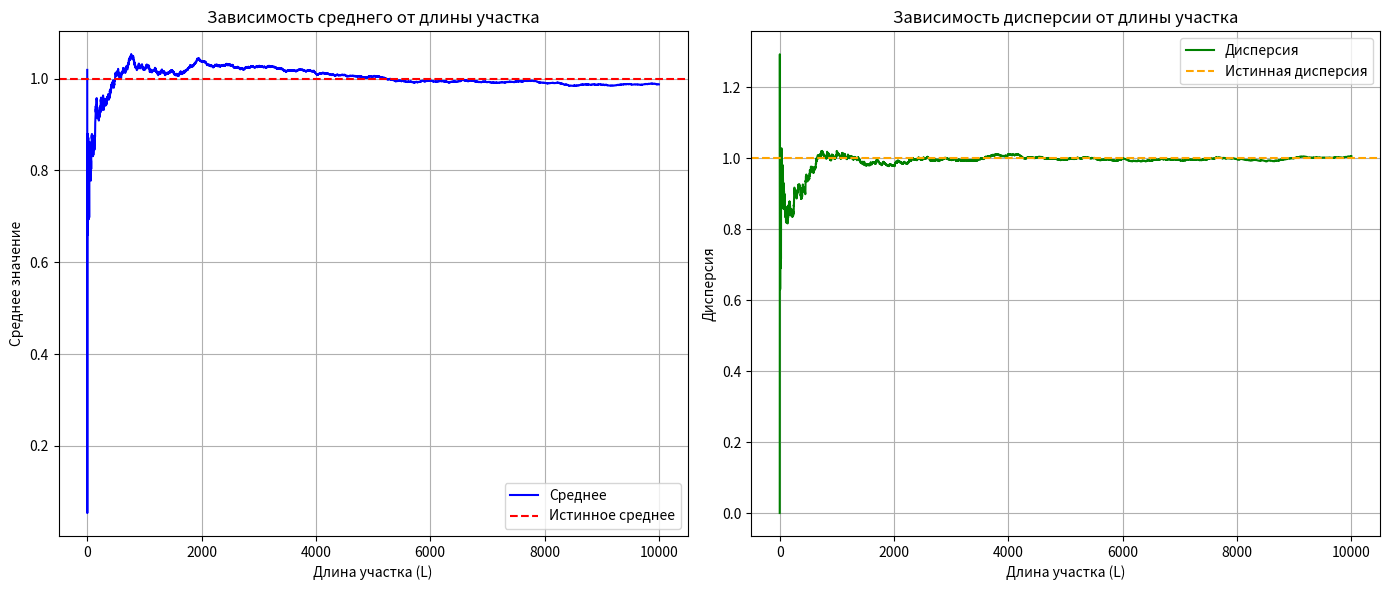

Source code (Python):
import numpy as np
import matplotlib.pyplot as plt

# Параметры
N = 10000  # Общее количество отсчетов
mean = 1   # Среднее значение
std_dev = 1  # Стандартное отклонение (дисперсия = std_dev^2)

# Генерация нормально распределенных случайных отсчетов
data = np.random.normal(loc=mean, scale=std_dev, size=N)

# Длины обрабатываемых участков
lengths = np.arange(1, N + 1)

# Инициализация массивов для хранения оценок среднего и дисперсии
means = np.zeros(N)
variances = np.zeros(N)

# Вычисление среднего и дисперсии для каждого участка длиной от 1 до N
for L in lengths:
    means[L - 1] = np.mean(data[:L])
    variances[L - 1] = np.var(data[:L])

# Построение графиков
plt.figure(figsize=(14, 6))

# График среднего
plt.subplot(1, 2, 1)
plt.plot(lengths, means, label='Среднее', color='blue')
plt.axhline(y=mean, color='red', linestyle='--', label='Истинное среднее')
plt.title('Зависимость среднего от длины участка')
plt.xlabel('Длина участка (L)')
plt.ylabel('Среднее значение')
plt.legend()
plt.grid()

# График дисперсии
plt.subplot(1, 2, 2)
plt.plot(lengths, variances, label='Дисперсия', color='green')
plt.axhline(y=std_dev**2, color='orange', linestyle='--', label='Истинная дисперсия')
plt.title('Зависимость дисперсии от длины участка')
plt.xlabel('Длина участка (L)')
plt.ylabel('Дисперсия')
plt.legend()
plt.grid()

# Показать графики
plt.tight_layout()
plt.show()
